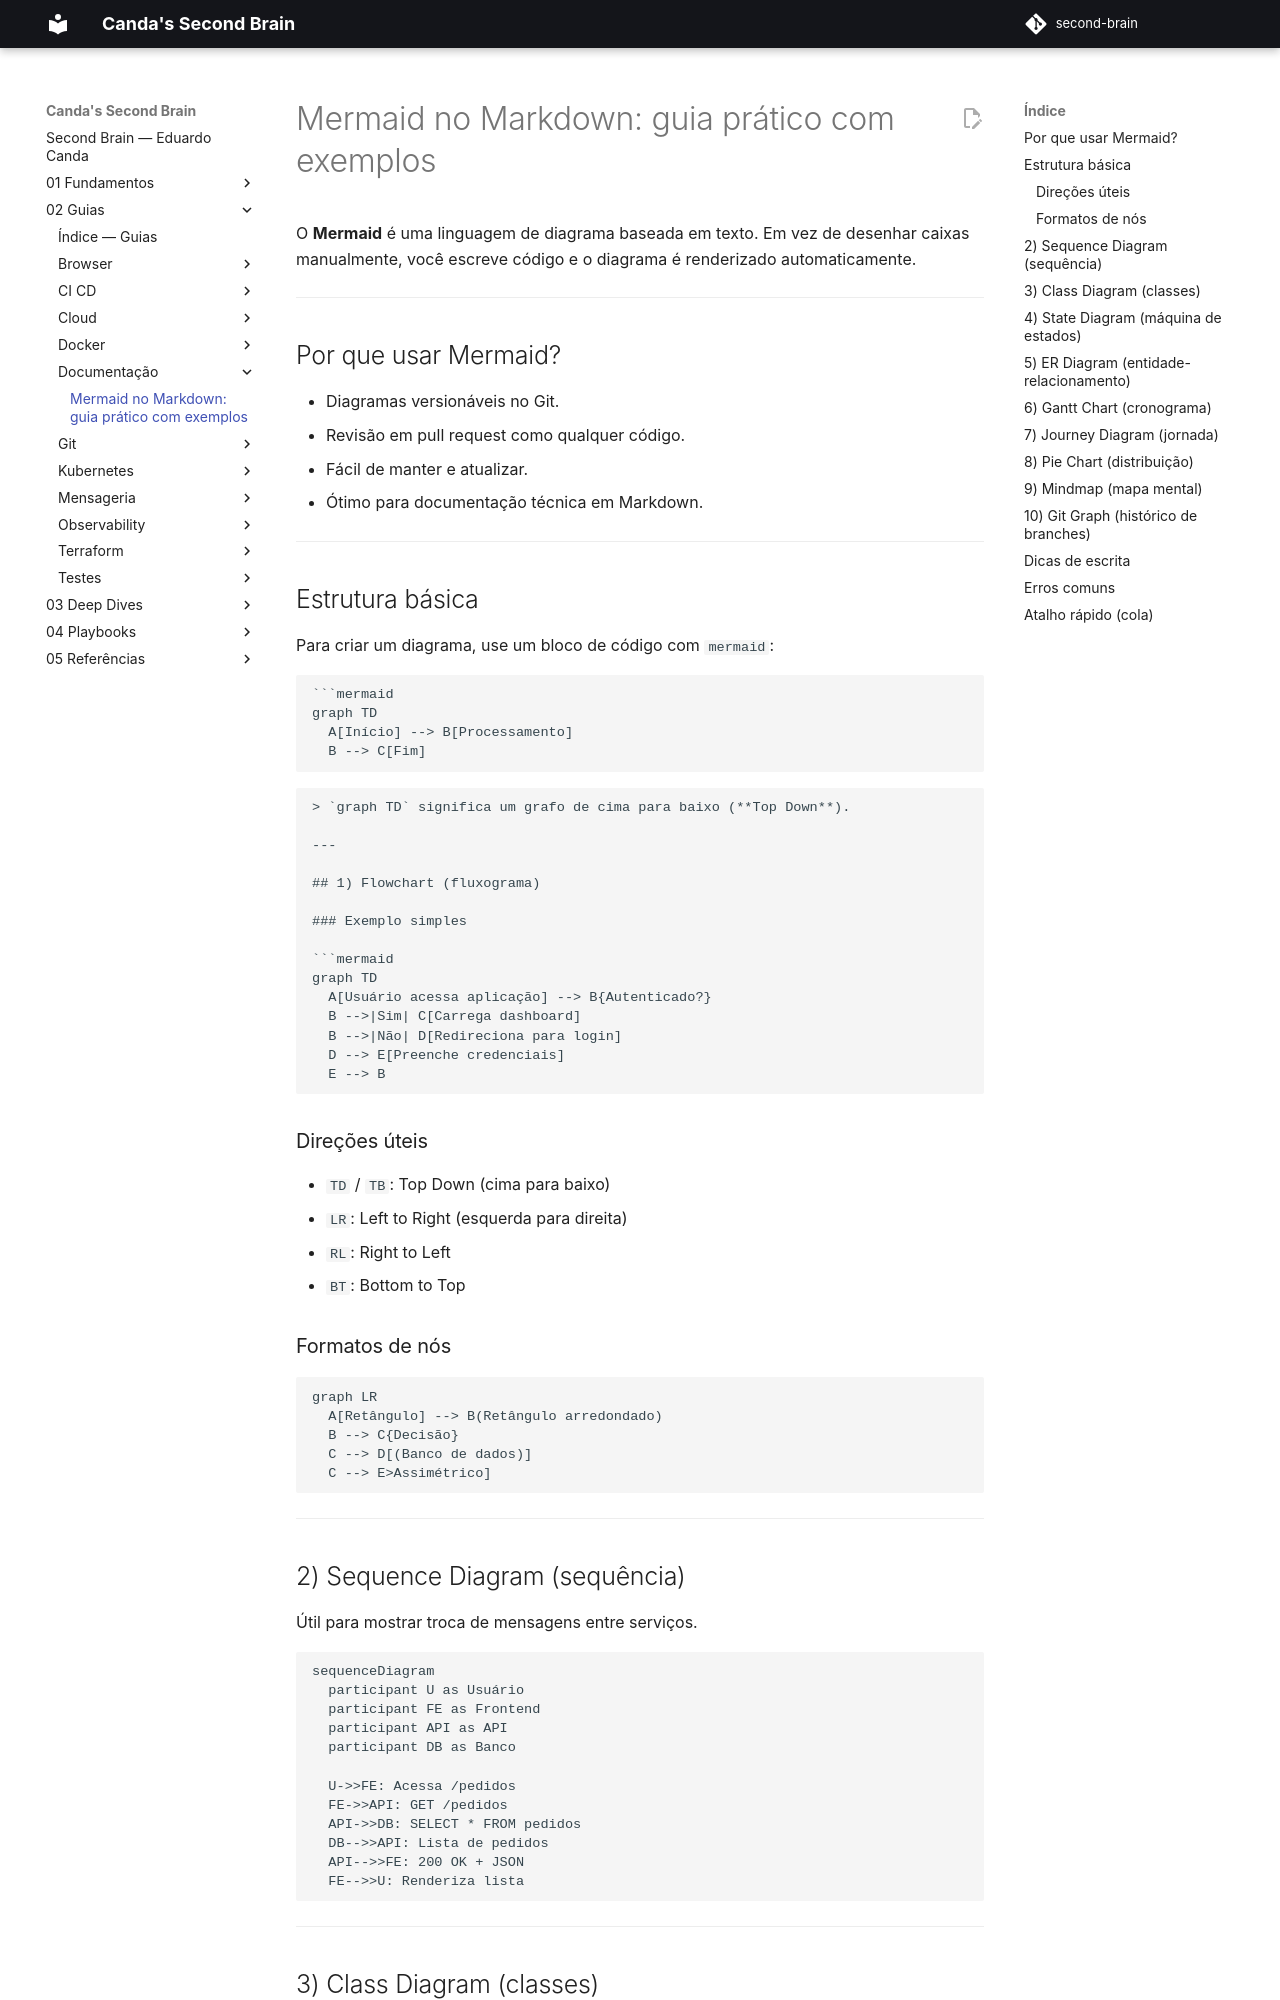

repository: EduardoCanda/second-brain · page: 02 - Guias/Documentação/Diagramas com Mermaid/index.html · generator: mkdocs

# Mermaid no Markdown: guia prático com exemplos

O **Mermaid** é uma linguagem de diagrama baseada em texto. Em vez de desenhar caixas manualmente, você escreve código e o diagrama é renderizado automaticamente.

---

## Por que usar Mermaid?

- Diagramas versionáveis no Git.
- Revisão em pull request como qualquer código.
- Fácil de manter e atualizar.
- Ótimo para documentação técnica em Markdown.

---

## Estrutura básica

Para criar um diagrama, use um bloco de código com `mermaid`:

```markdown
```mermaid
graph TD
  A[Início] --> B[Processamento]
  B --> C[Fim]
```
```

> `graph TD` significa um grafo de cima para baixo (**Top Down**).

---

## 1) Flowchart (fluxograma)

### Exemplo simples

```mermaid
graph TD
  A[Usuário acessa aplicação] --> B{Autenticado?}
  B -->|Sim| C[Carrega dashboard]
  B -->|Não| D[Redireciona para login]
  D --> E[Preenche credenciais]
  E --> B
```

### Direções úteis

- `TD` / `TB`: Top Down (cima para baixo)
- `LR`: Left to Right (esquerda para direita)
- `RL`: Right to Left
- `BT`: Bottom to Top

### Formatos de nós

```mermaid
graph LR
  A[Retângulo] --> B(Retângulo arredondado)
  B --> C{Decisão}
  C --> D[(Banco de dados)]
  C --> E>Assimétrico]
```

---

## 2) Sequence Diagram (sequência)

Útil para mostrar troca de mensagens entre serviços.

```mermaid
sequenceDiagram
  participant U as Usuário
  participant FE as Frontend
  participant API as API
  participant DB as Banco

  U->>FE: Acessa /pedidos
  FE->>API: GET /pedidos
  API->>DB: SELECT * FROM pedidos
  DB-->>API: Lista de pedidos
  API-->>FE: 200 OK + JSON
  FE-->>U: Renderiza lista
```

---
